Photos from the image-classification dataset "Trash_can" in the GitHub repository KazamaRuri/Trash_can. Its 10 classes are: 厨余垃圾 samples, 易拉罐 samples, 柚子皮 samples, 橘子桔皮 samples, 烟头 samples, 电池 samples (1), 矿泉水瓶 samples, 胡萝卜 samples, 菜叶 samples, 萝卜 samples.

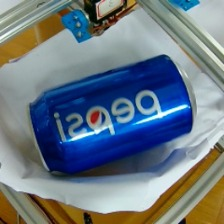
Label: 易拉罐 samples

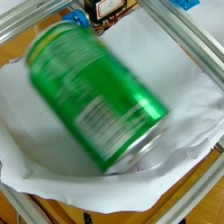
Label: 易拉罐 samples

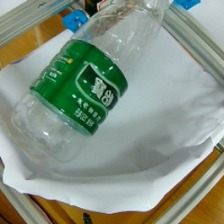
Label: 矿泉水瓶 samples

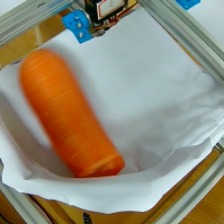
Label: 胡萝卜 samples

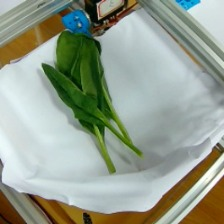
Label: 菜叶 samples

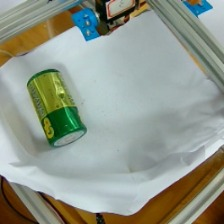
Label: 电池 samples (1)
